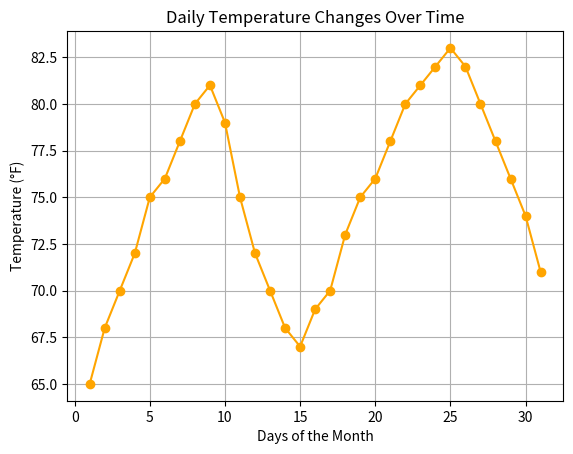

Recreate this plot in Python.
"""Visualize the daily temperature changes over time in a city and give your conclusion

 Input: days = list(range(1, 32)) 

# Daily temperature data (replace with your own data) 

temperature = [65, 68, 70, 72, 75, 76, 78, 80, 81, 79, 75, 72, 70, 68, 67, 69, 70, 73, 75, 76, 78, 80, 81, 82, 83, 82, 80, 78, 76, 74, 71]"""


# Importing necessary library
import matplotlib.pyplot as plt

# Input data
days = list(range(1, 32))  # Days of the month
temperature = [65, 68, 70, 72, 75, 76, 78, 80, 81, 79, 75, 72, 70, 68, 67, 69, 70, 73, 75, 76, 78, 80, 81, 82, 83, 82, 80, 78, 76, 74, 71]
# Daily temperatures

# Create a line chart to represent daily temperature changes
plt.plot(days, temperature, marker='o', linestyle='-', color='orange', label='Temperature')

# Adding titles and labels
plt.title('Daily Temperature Changes Over Time')
plt.xlabel('Days of the Month')
plt.ylabel('Temperature (°F)')
plt.grid(True)

# Show the plot
plt.show()
